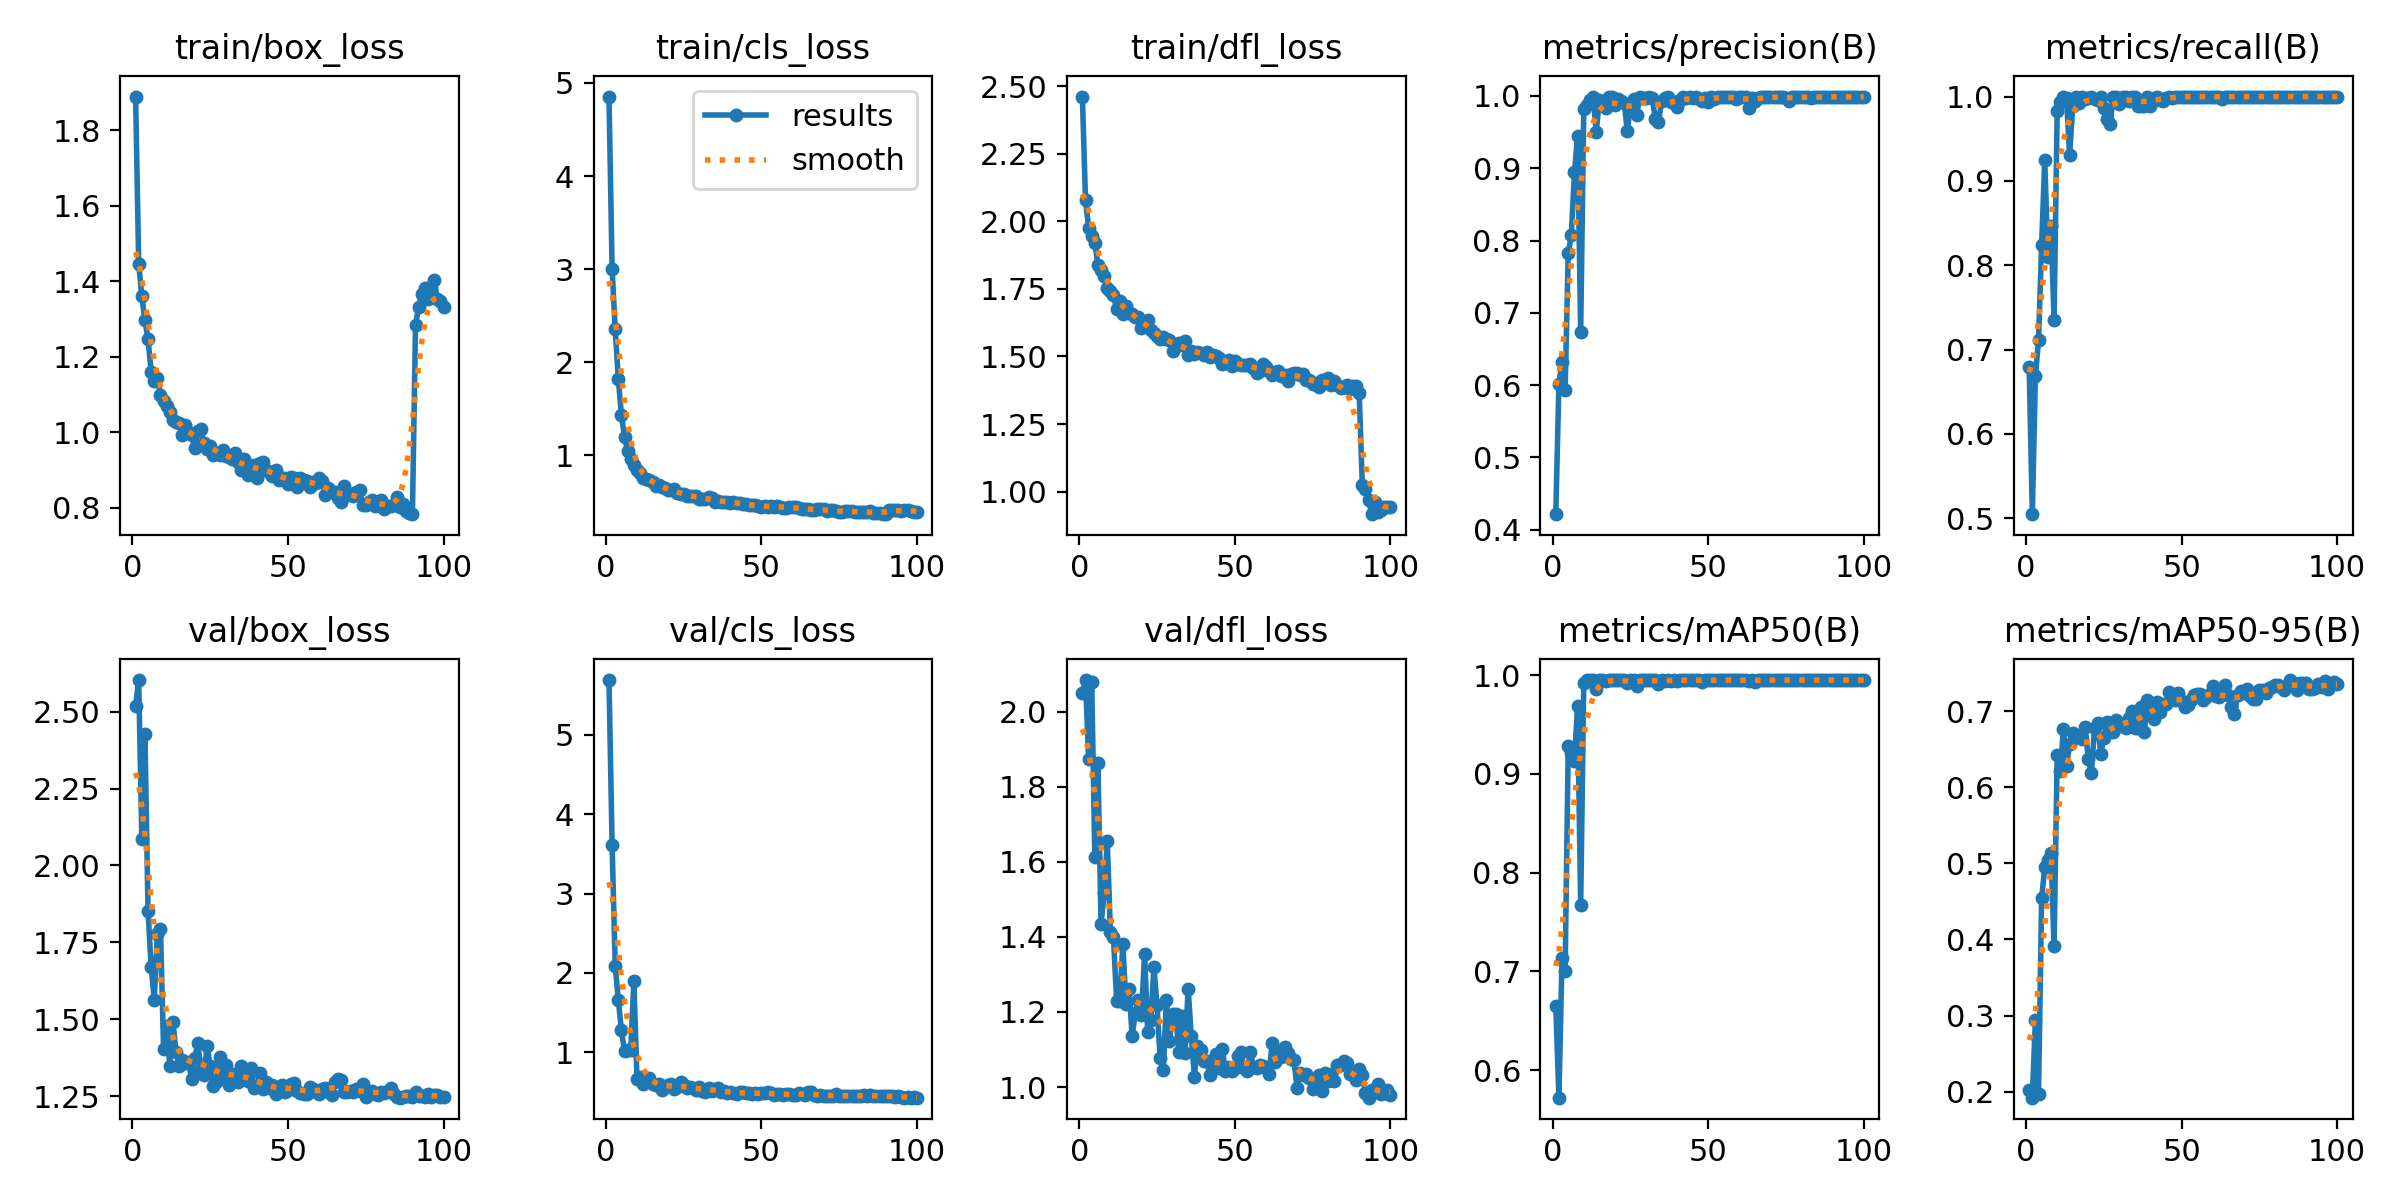

Data behind this chart, as committed beside it:
epoch, time, train/box_loss, train/cls_loss, train/dfl_loss, metrics/precision(B), metrics/recall(B), metrics/mAP50(B), metrics/mAP50-95(B), val/box_loss, val/cls_loss, val/dfl_loss, lr/pg0, lr/pg1, lr/pg2
1, 40.74, 1.889, 4.854, 2.462, 0.4216, 0.6789, 0.6655, 0.2025, 2.519, 5.689, 2.049, 0.0004729, 0.0004729, 0.0004729
2, 74.67, 1.446, 3.003, 2.078, 0.6016, 0.5047, 0.5723, 0.1922, 2.603, 3.614, 2.084, 0.0009398, 0.0009398, 0.0009398
3, 120, 1.361, 2.351, 1.977, 0.6323, 0.6687, 0.7137, 0.2942, 2.087, 2.094, 1.873, 0.001397, 0.001397, 0.001397
4, 145.9, 1.296, 1.816, 1.946, 0.593, 0.7108, 0.7001, 0.1971, 2.428, 1.655, 2.078, 0.001387, 0.001387, 0.001387
5, 191, 1.246, 1.432, 1.92, 0.7826, 0.8242, 0.9284, 0.4541, 1.852, 1.28, 1.613, 0.001372, 0.001372, 0.001372
6, 235.9, 1.16, 1.191, 1.839, 0.8075, 0.9249, 0.9211, 0.4948, 1.67, 1.013, 1.862, 0.001358, 0.001358, 0.001358
7, 281.1, 1.136, 1.041, 1.82, 0.8947, 0.81, 0.9134, 0.5043, 1.564, 1.026, 1.434, 0.001344, 0.001344, 0.001344
8, 325.6, 1.143, 0.9598, 1.8, 0.9447, 0.8471, 0.9684, 0.513, 1.778, 1.035, 1.516, 0.00133, 0.00133, 0.00133
9, 351.8, 1.099, 0.8961, 1.755, 0.6736, 0.7349, 0.7672, 0.3913, 1.792, 1.896, 1.655, 0.001316, 0.001316, 0.001316
10, 390.8, 1.082, 0.8384, 1.742, 0.982, 0.9835, 0.9922, 0.6417, 1.403, 0.6652, 1.412, 0.001302, 0.001302, 0.001302
11, 435.3, 1.07, 0.8077, 1.728, 0.9871, 0.993, 0.995, 0.6213, 1.476, 0.6937, 1.398, 0.001288, 0.001288, 0.001288
12, 479.7, 1.054, 0.75, 1.676, 0.994, 1, 0.995, 0.6761, 1.348, 0.5966, 1.23, 0.001273, 0.001273, 0.001273
13, 524.2, 1.033, 0.7486, 1.705, 0.9984, 0.9977, 0.995, 0.6276, 1.49, 0.6424, 1.23, 0.001259, 0.001259, 0.001259
14, 568.9, 1.027, 0.7299, 1.659, 0.9497, 0.9301, 0.9864, 0.6569, 1.394, 0.6793, 1.382, 0.001245, 0.001245, 0.001245
15, 606.2, 1.025, 0.7077, 1.687, 0.9945, 0.9884, 0.9947, 0.6715, 1.349, 0.6069, 1.22, 0.001231, 0.001231, 0.001231
16, 652.7, 0.9936, 0.6657, 1.662, 0.9932, 1, 0.995, 0.6668, 1.368, 0.588, 1.26, 0.001217, 0.001217, 0.001217
17, 698.5, 1.019, 0.6778, 1.659, 0.9834, 0.9925, 0.9942, 0.6671, 1.359, 0.5974, 1.136, 0.001203, 0.001203, 0.001203
18, 744.6, 0.9992, 0.6539, 1.646, 0.9982, 1, 0.995, 0.6631, 1.361, 0.5266, 1.197, 0.001189, 0.001189, 0.001189
19, 784.1, 0.9929, 0.6502, 1.647, 0.9982, 0.9974, 0.995, 0.6787, 1.307, 0.5606, 1.232, 0.001174, 0.001174, 0.001174
20, 828.3, 0.9586, 0.6251, 1.606, 0.9873, 0.9982, 0.9947, 0.6372, 1.373, 0.5875, 1.192, 0.00116, 0.00116, 0.00116
21, 876.5, 1.004, 0.6227, 1.628, 0.9958, 1, 0.995, 0.6186, 1.422, 0.6061, 1.355, 0.001146, 0.001146, 0.001146
22, 920.9, 1.008, 0.6346, 1.635, 0.9933, 0.9974, 0.995, 0.6783, 1.333, 0.5414, 1.147, 0.001132, 0.001132, 0.001132
23, 953.9, 0.9704, 0.5894, 1.596, 0.9906, 0.9962, 0.9949, 0.684, 1.318, 0.5638, 1.179, 0.001118, 0.001118, 0.001118
24, 977.7, 0.9562, 0.5818, 1.587, 0.9515, 1, 0.9921, 0.644, 1.413, 0.6266, 1.319, 0.001104, 0.001104, 0.001104
25, 1015, 0.963, 0.5856, 1.577, 0.9878, 0.987, 0.9949, 0.6649, 1.348, 0.5837, 1.217, 0.001089, 0.001089, 0.001089
26, 1059, 0.9399, 0.5664, 1.566, 0.9959, 0.9728, 0.995, 0.6859, 1.281, 0.5486, 1.077, 0.001075, 0.001075, 0.001075
27, 1103, 0.9442, 0.5666, 1.572, 0.9742, 0.9669, 0.9888, 0.6845, 1.295, 0.5627, 1.046, 0.001061, 0.001061, 0.001061
28, 1147, 0.9396, 0.557, 1.566, 0.999, 1, 0.995, 0.6724, 1.378, 0.5487, 1.233, 0.001047, 0.001047, 0.001047
29, 1190, 0.9524, 0.5584, 1.562, 0.9974, 1, 0.995, 0.6881, 1.31, 0.5229, 1.122, 0.001033, 0.001033, 0.001033
30, 1234, 0.937, 0.5294, 1.52, 0.9966, 0.9915, 0.995, 0.681, 1.351, 0.5686, 1.194, 0.001019, 0.001019, 0.001019
31, 1278, 0.935, 0.5269, 1.539, 0.9992, 0.9998, 0.995, 0.6803, 1.287, 0.5169, 1.194, 0.001005, 0.001005, 0.001005
32, 1322, 0.9292, 0.533, 1.551, 0.9974, 1, 0.995, 0.6778, 1.322, 0.5066, 1.092, 0.0009904, 0.0009904, 0.0009904
33, 1366, 0.9436, 0.5544, 1.543, 0.968, 0.9942, 0.995, 0.6909, 1.318, 0.5493, 1.19, 0.0009763, 0.0009763, 0.0009763
34, 1410, 0.9204, 0.5369, 1.558, 0.964, 1, 0.9913, 0.7006, 1.295, 0.5109, 1.091, 0.0009621, 0.0009621, 0.0009621
35, 1454, 0.8985, 0.4972, 1.504, 0.9932, 1, 0.995, 0.6772, 1.346, 0.536, 1.262, 0.000948, 0.000948, 0.000948
36, 1497, 0.9284, 0.5121, 1.52, 0.9977, 0.9892, 0.9945, 0.6783, 1.309, 0.5501, 1.136, 0.0009339, 0.0009339, 0.0009339
37, 1541, 0.8865, 0.5004, 1.51, 0.9992, 0.9892, 0.995, 0.7054, 1.297, 0.5006, 1.028, 0.0009197, 0.0009197, 0.0009197
38, 1585, 0.9091, 0.5011, 1.515, 0.9913, 0.989, 0.9941, 0.6725, 1.341, 0.5189, 1.11, 0.0009056, 0.0009056, 0.0009056
39, 1629, 0.9135, 0.5, 1.511, 0.9922, 1, 0.9949, 0.7142, 1.278, 0.4873, 1.098, 0.0008914, 0.0008914, 0.0008914
40, 1673, 0.8779, 0.4882, 1.504, 0.9851, 0.9885, 0.9945, 0.7012, 1.282, 0.4954, 1.07, 0.0008773, 0.0008773, 0.0008773
41, 1698, 0.9192, 0.4996, 1.518, 0.9944, 0.9987, 0.995, 0.6902, 1.325, 0.4902, 1.069, 0.0008631, 0.0008631, 0.0008631
42, 1729, 0.921, 0.4863, 1.499, 0.9987, 1, 0.995, 0.7119, 1.273, 0.4707, 1.033, 0.000849, 0.000849, 0.000849
43, 1753, 0.8995, 0.4854, 1.507, 0.9967, 0.9957, 0.995, 0.6994, 1.295, 0.5001, 1.057, 0.0008348, 0.0008348, 0.0008348
44, 1779, 0.8932, 0.4758, 1.502, 0.9981, 0.9946, 0.995, 0.7089, 1.275, 0.4989, 1.087, 0.0008207, 0.0008207, 0.0008207
45, 1824, 0.8848, 0.4778, 1.496, 0.9977, 0.9981, 0.995, 0.7099, 1.286, 0.486, 1.052, 0.0008065, 0.0008065, 0.0008065
46, 1868, 0.9002, 0.4631, 1.471, 0.9987, 1, 0.995, 0.7248, 1.258, 0.4862, 1.101, 0.0007924, 0.0007924, 0.0007924
47, 1901, 0.8744, 0.4623, 1.477, 0.9957, 0.9982, 0.995, 0.7167, 1.278, 0.4781, 1.042, 0.0007782, 0.0007782, 0.0007782
48, 1925, 0.8788, 0.4653, 1.486, 0.9934, 1, 0.9932, 0.7149, 1.285, 0.4841, 1.053, 0.0007641, 0.0007641, 0.0007641
49, 1963, 0.8787, 0.449, 1.464, 0.9977, 1, 0.995, 0.724, 1.263, 0.471, 1.043, 0.0007499, 0.0007499, 0.0007499
50, 2008, 0.8639, 0.4454, 1.483, 0.9912, 1, 0.9948, 0.7136, 1.268, 0.4915, 1.051, 0.0007358, 0.0007358, 0.0007358
51, 2037, 0.8809, 0.454, 1.474, 0.9989, 1, 0.995, 0.7054, 1.289, 0.4915, 1.084, 0.0007216, 0.0007216, 0.0007216
52, 2061, 0.878, 0.4482, 1.469, 0.9955, 1, 0.995, 0.7084, 1.294, 0.5066, 1.093, 0.0007075, 0.0007075, 0.0007075
53, 2092, 0.8549, 0.4503, 1.47, 0.9987, 1, 0.995, 0.7151, 1.268, 0.4838, 1.05, 0.0006934, 0.0006934, 0.0006934
54, 2137, 0.8795, 0.4425, 1.47, 0.9991, 1, 0.995, 0.7217, 1.26, 0.4657, 1.043, 0.0006792, 0.0006792, 0.0006792
55, 2181, 0.8745, 0.4538, 1.473, 0.9987, 1, 0.995, 0.7228, 1.256, 0.476, 1.094, 0.0006651, 0.0006651, 0.0006651
56, 2225, 0.8701, 0.4445, 1.458, 0.9983, 1, 0.995, 0.723, 1.256, 0.4712, 1.052, 0.0006509, 0.0006509, 0.0006509
57, 2268, 0.8555, 0.4349, 1.437, 0.9987, 1, 0.995, 0.7153, 1.278, 0.4688, 1.051, 0.0006368, 0.0006368, 0.0006368
58, 2312, 0.8675, 0.4276, 1.445, 0.999, 1, 0.995, 0.7182, 1.272, 0.4693, 1.059, 0.0006226, 0.0006226, 0.0006226
59, 2356, 0.8649, 0.4417, 1.472, 0.996, 0.9996, 0.995, 0.7231, 1.265, 0.4689, 1.057, 0.0006085, 0.0006085, 0.0006085
60, 2400, 0.8773, 0.4443, 1.461, 0.9987, 1, 0.995, 0.733, 1.256, 0.4625, 1.049, 0.0005943, 0.0005943, 0.0005943
... 40 more rows
